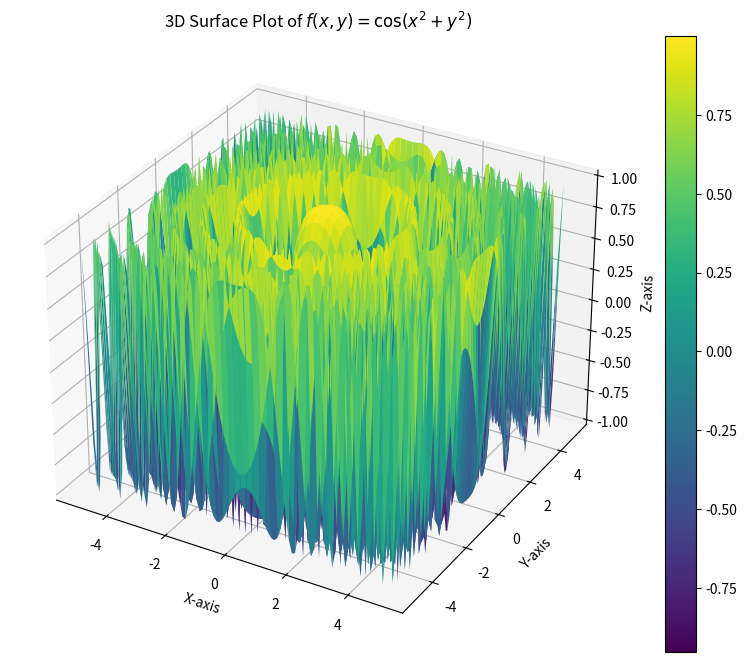

Reproduce this figure in Python.
import numpy as np
import matplotlib.pyplot as plt
from mpl_toolkits.mplot3d import Axes3D

x = np.linspace(-5, 5, 100)
y = np.linspace(-5, 5, 100)
X, Y = np.meshgrid(x, y)
Z = np.cos(X**2 + Y**2)

fig = plt.figure(figsize=(10, 8))
ax = fig.add_subplot(111, projection='3d')
surf = ax.plot_surface(X, Y, Z, cmap='viridis')
fig.colorbar(surf)
ax.set_xlabel('X-axis')
ax.set_ylabel('Y-axis')
ax.set_zlabel('Z-axis')
ax.set_title('3D Surface Plot of $f(x, y) = \cos(x^2 + y^2)$')
plt.show()